Photos from the image-classification dataset "plantvillage" in the GitHub repository litchi1058-web/RAG. Its 3 classes are: apple brown spot, apple normal, apple black spot.

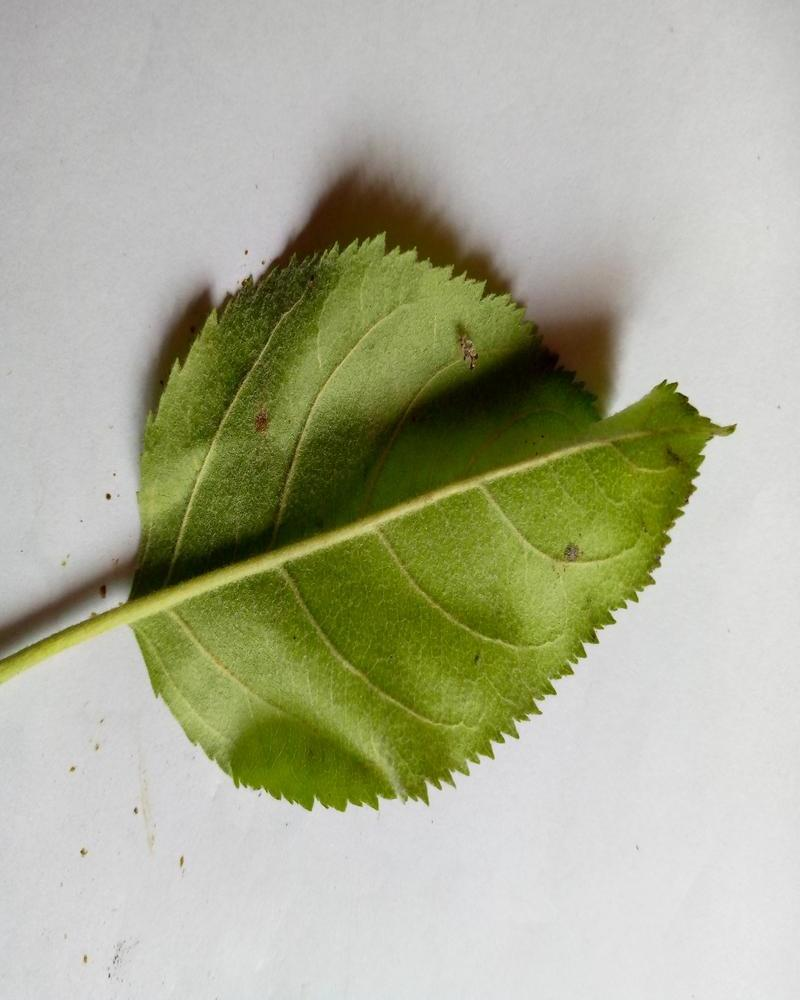
Label: apple normal

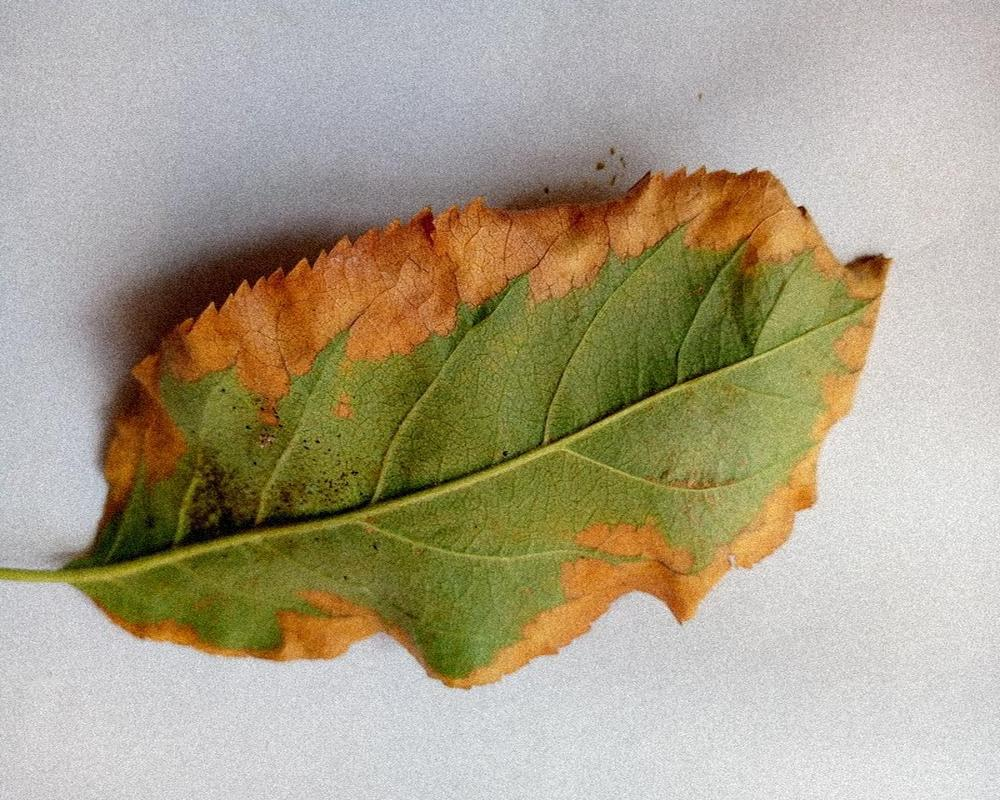
Label: apple brown spot

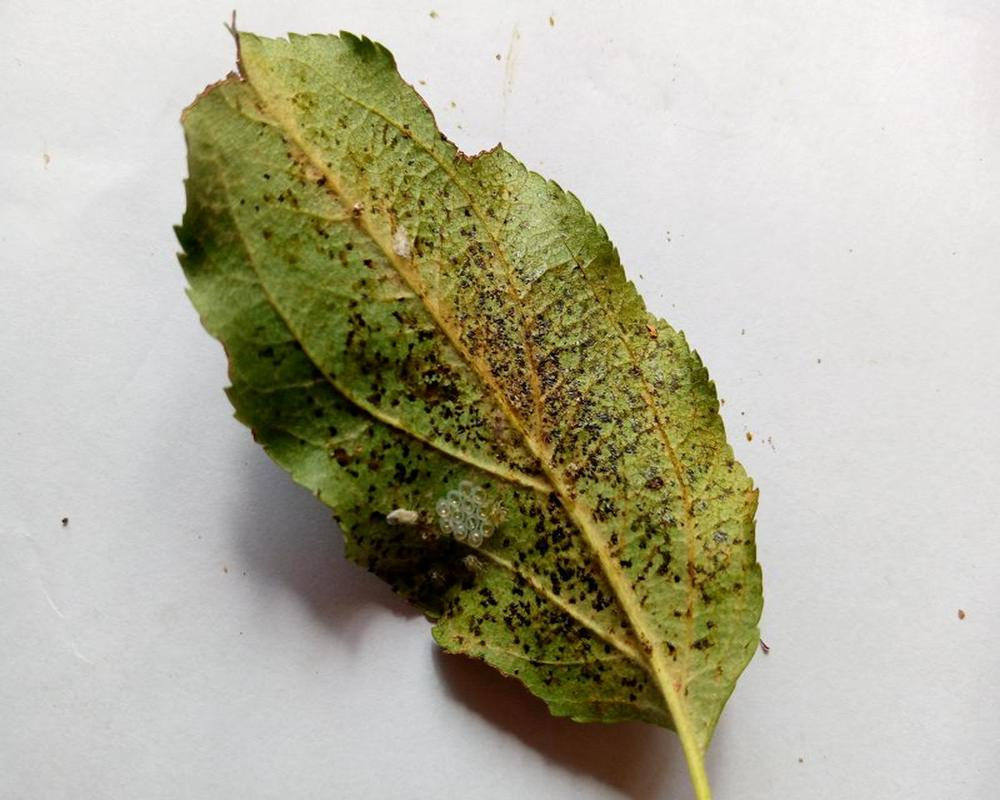
Label: apple black spot

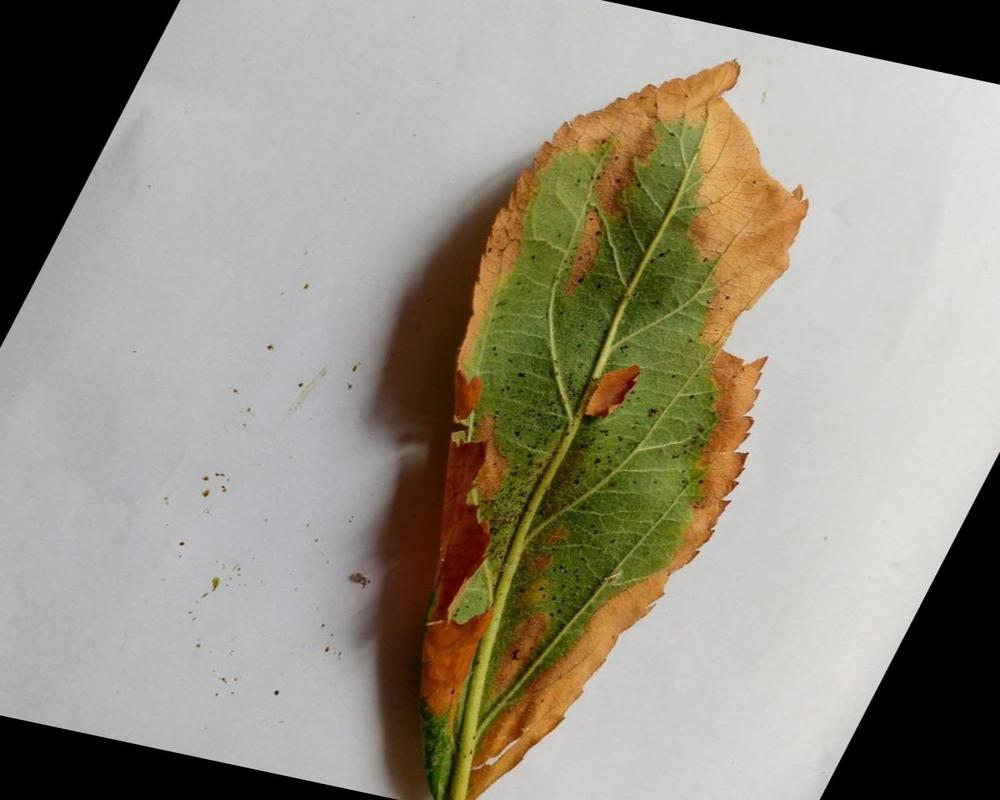
Label: apple brown spot

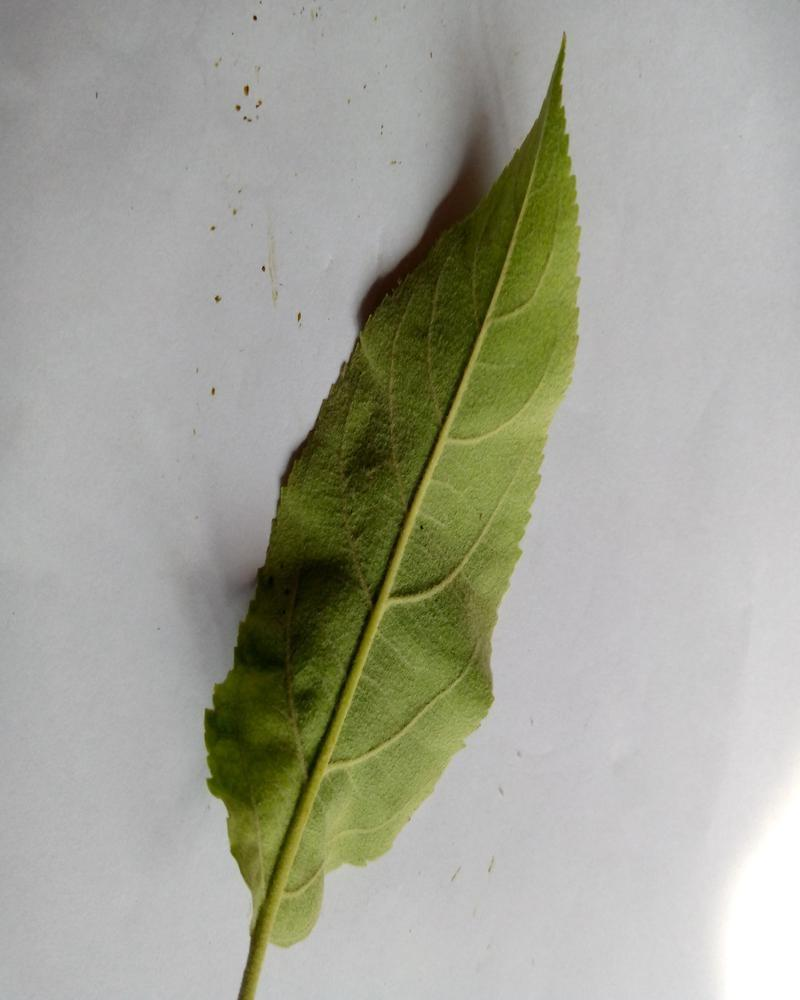
Label: apple normal

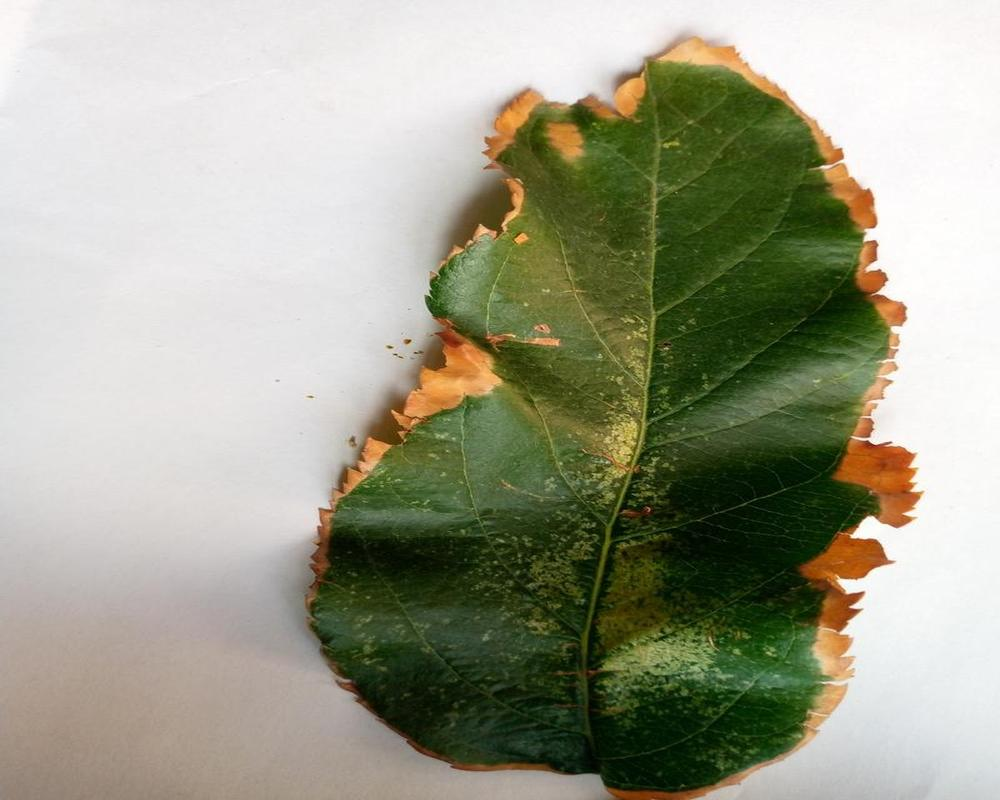
Label: apple brown spot
